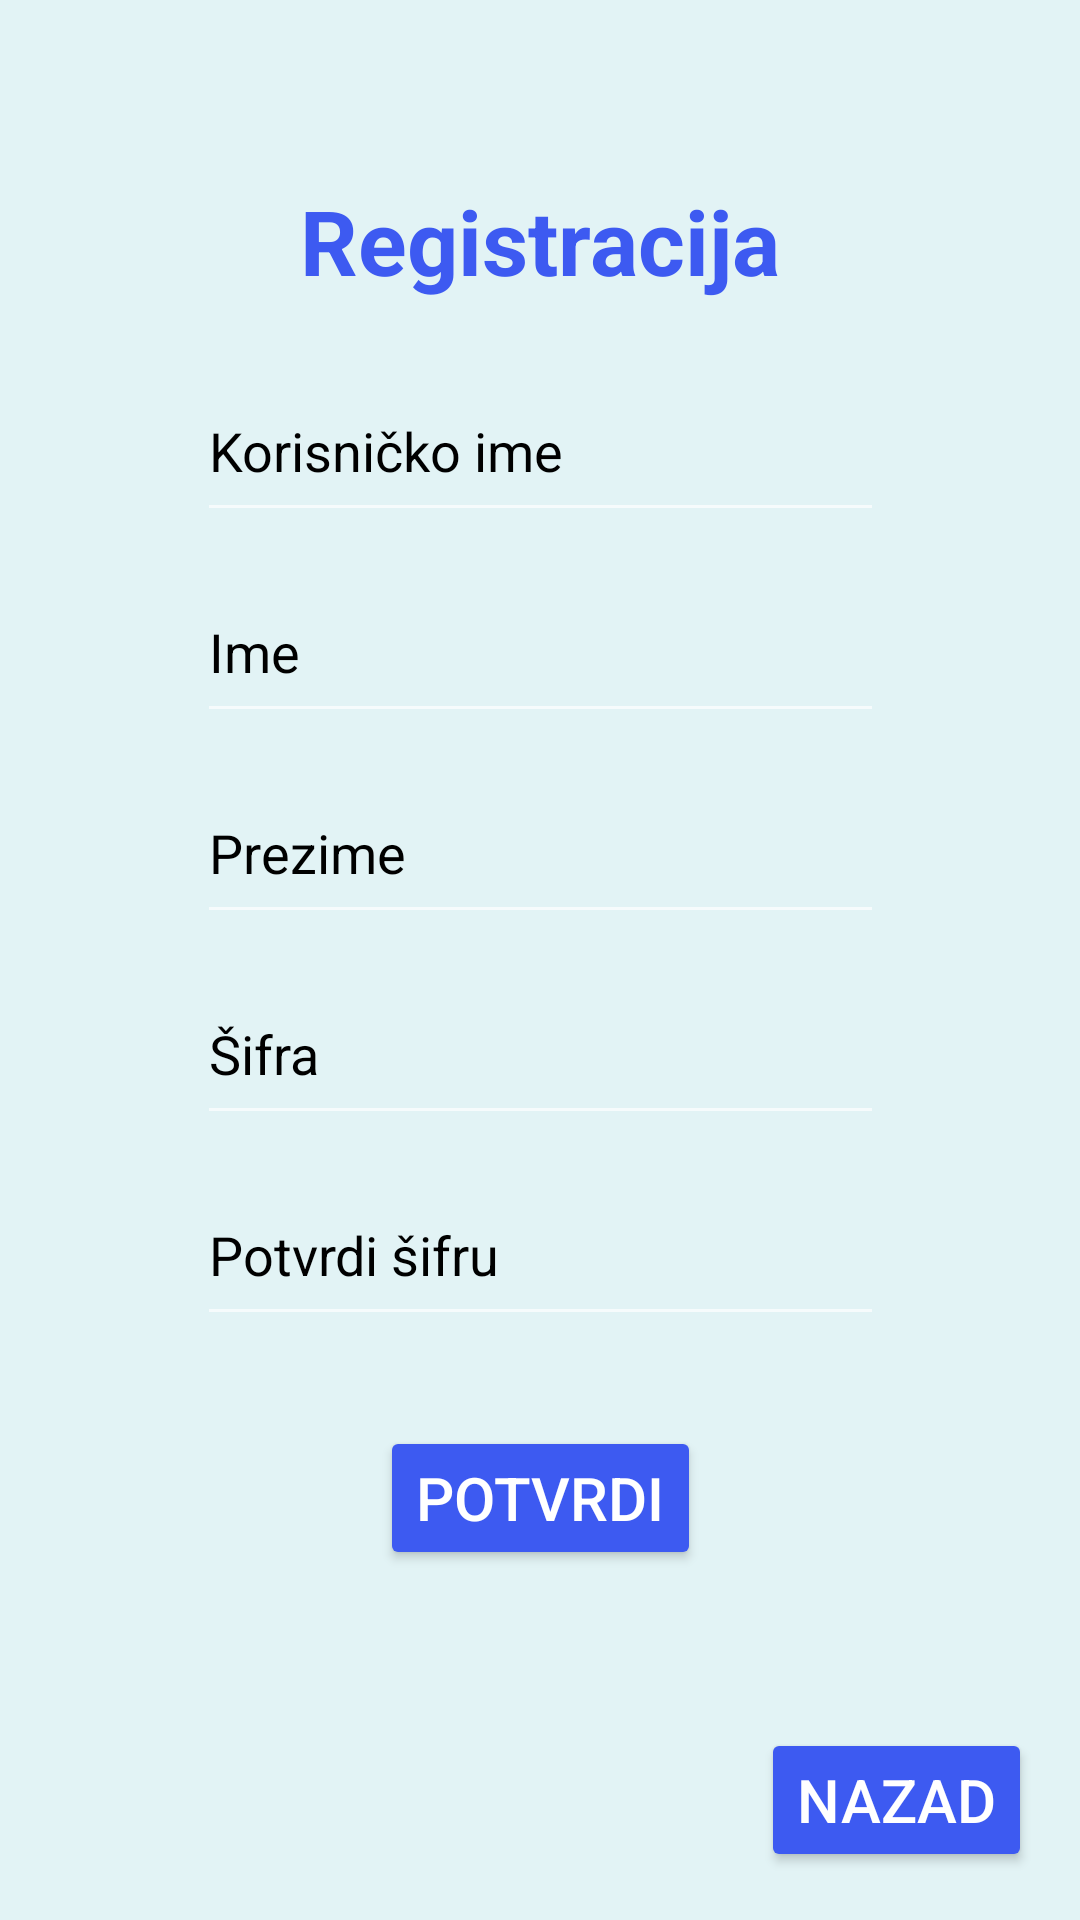

Android layout source for this screen:
<!-- AndroidManifest.xml: application theme Theme.AppCompat.NoActionBar -->
<!-- res/layout/signup.xml -->
<?xml version="1.0" encoding="utf-8"?>
<androidx.constraintlayout.widget.ConstraintLayout xmlns:android="http://schemas.android.com/apk/res/android"
    xmlns:app="http://schemas.android.com/apk/res-auto"
    xmlns:tools="http://schemas.android.com/tools"
    android:layout_width="match_parent"
    android:layout_height="match_parent"
    android:background="#e2f3f5"
    tools:context=".Signup">

    <TextView
        android:id="@+id/textView"
        android:layout_width="wrap_content"
        android:layout_height="wrap_content"
        android:layout_marginTop="60dp"
        android:text="@string/registracija"
        android:textColor="#3d5af1"
        android:textSize="30sp"
        android:textStyle="bold"
        app:layout_constraintEnd_toEndOf="parent"
        app:layout_constraintStart_toStartOf="parent"
        app:layout_constraintTop_toTopOf="parent" />

    <EditText
        android:id="@+id/username"
        android:layout_width="229dp"
        android:layout_height="57dp"
        android:layout_marginTop="20dp"
        android:ems="10"
        android:hint="@string/korisnicko_ime"
        android:inputType="textPersonName|textCapSentences"
        android:textColor="@color/black"
        android:textColorHint="@color/gray"
        app:layout_constraintEnd_toEndOf="parent"
        app:layout_constraintStart_toStartOf="parent"
        app:layout_constraintTop_toBottomOf="@+id/textView" />

    <EditText
        android:id="@+id/name"
        android:layout_width="229dp"
        android:layout_height="57dp"
        android:layout_marginTop="10dp"
        android:ems="10"
        android:hint="@string/ime"
        android:inputType="textPersonName|textCapSentences"
        android:textColor="@color/black"
        android:textColorHint="@color/gray"
        app:layout_constraintEnd_toEndOf="parent"
        app:layout_constraintStart_toStartOf="parent"
        app:layout_constraintTop_toBottomOf="@+id/username" />

    <EditText
        android:id="@+id/surname"
        android:layout_width="229dp"
        android:layout_height="57dp"
        android:layout_marginTop="10dp"
        android:ems="10"
        android:hint="@string/prezime"
        android:inputType="textPersonName|textCapSentences"
        android:textColor="@color/black"
        android:textColorHint="@color/gray"
        app:layout_constraintEnd_toEndOf="parent"
        app:layout_constraintStart_toStartOf="parent"
        app:layout_constraintTop_toBottomOf="@+id/name" />

    <EditText
        android:id="@+id/password"
        android:layout_width="229dp"
        android:layout_height="57dp"
        android:layout_marginTop="10dp"
        android:ems="10"
        android:hint="Šifra"
        android:inputType="textPassword"
        android:textColor="@color/black"
        android:textColorHint="@color/gray"
        app:layout_constraintEnd_toEndOf="parent"
        app:layout_constraintStart_toStartOf="parent"
        app:layout_constraintTop_toBottomOf="@+id/surname" />

    <EditText
        android:id="@+id/passwordConfirm"
        android:layout_width="229dp"
        android:layout_height="57dp"
        android:layout_marginTop="10dp"
        android:ems="10"
        android:hint="@string/potvrdi_sifru"
        android:inputType="textPassword"
        android:textColor="@color/black"
        android:textColorHint="@color/gray"
        app:layout_constraintEnd_toEndOf="parent"
        app:layout_constraintStart_toStartOf="parent"
        app:layout_constraintTop_toBottomOf="@+id/password" />

    <Button
        android:id="@+id/registracija"
        android:layout_width="wrap_content"
        android:layout_height="wrap_content"
        android:layout_marginTop="30dp"
        android:backgroundTint="#3d5af1"
        android:text="Potvrdi"
        android:textColor="@color/white"
        android:textSize="20sp"
        app:layout_constraintEnd_toEndOf="parent"
        app:layout_constraintStart_toStartOf="parent"
        app:layout_constraintTop_toBottomOf="@+id/passwordConfirm" />

    <Button
        android:id="@+id/nazad"
        android:layout_width="wrap_content"
        android:layout_height="wrap_content"
        android:layout_marginEnd="16dp"
        android:layout_marginBottom="16dp"
        android:backgroundTint="#3d5af1"
        android:text="@string/nazad"
        android:textColor="@color/white"
        android:textSize="20sp"
        app:layout_constraintBottom_toBottomOf="parent"
        app:layout_constraintEnd_toEndOf="parent" />

</androidx.constraintlayout.widget.ConstraintLayout>
<!-- resources referenced by this layout -->
<resources>
  <string name="ime">Ime</string>
  <string name="korisnicko_ime">Korisničko ime</string>
  <string name="nazad">Nazad</string>
  <string name="potvrdi_sifru">Potvrdi šifru</string>
  <string name="prezime">Prezime</string>
  <string name="registracija">Registracija</string>
  <!-- not gathered from this repository: default colours our renderer supplied (Android Studio template values) -->
  <color name="black">#FF000000</color>
  <color name="white">#FFFFFFFF</color>
</resources>
